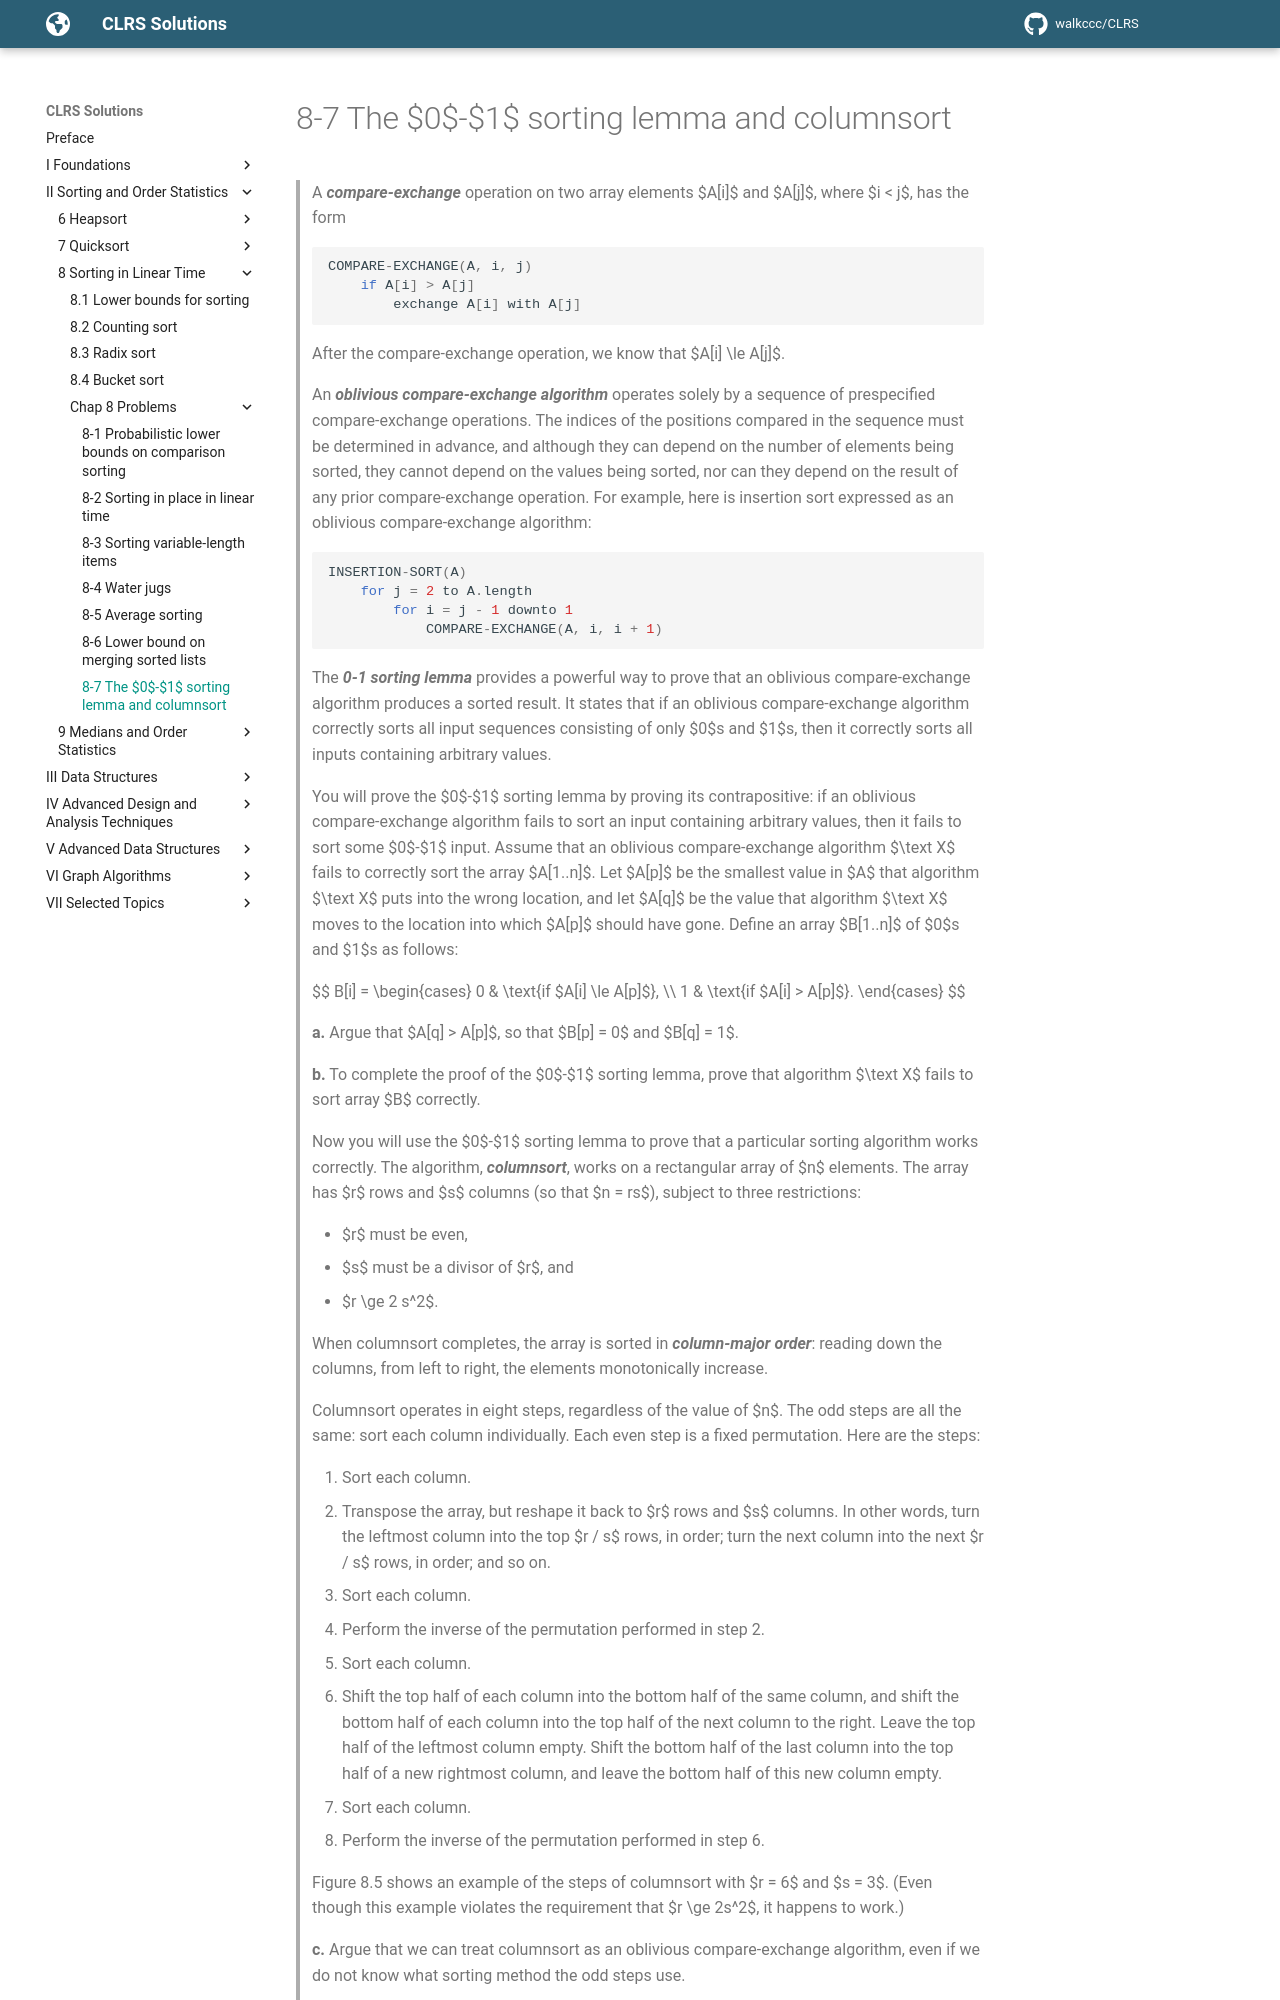

repository: walkccc/CLRS · page: Chap08/Problems/8-7/index.html · generator: mkdocs

> A **_compare-exchange_** operation on two array elements $A[i]$ and $A[j]$, where $i < j$, has the form
>
> ```cpp
> COMPARE-EXCHANGE(A, i, j)
>     if A[i] > A[j]
>         exchange A[i] with A[j]
> ```
>
> After the compare-exchange operation, we know that $A[i] \le A[j]$.
>
> An **_oblivious compare-exchange algorithm_** operates solely by a sequence of prespecified compare-exchange operations. The indices of the positions compared in the sequence must be determined in advance, and although they can depend on the number of elements being sorted, they cannot depend on the values being sorted, nor can they depend on the result of any prior compare-exchange operation. For example, here is insertion sort expressed as an oblivious compare-exchange algorithm:
>
> ```cpp
> INSERTION-SORT(A)
>     for j = 2 to A.length
>         for i = j - 1 downto 1
>             COMPARE-EXCHANGE(A, i, i + 1)
> ```
>
> The **_0-1 sorting lemma_** provides a powerful way to prove that an oblivious compare-exchange algorithm produces a sorted result. It states that if an oblivious compare-exchange algorithm correctly sorts all input sequences consisting of only $0$s and $1$s, then it correctly sorts all inputs containing arbitrary values.
>
> You will prove the $0$-$1$ sorting lemma by proving its contrapositive: if an oblivious compare-exchange algorithm fails to sort an input containing arbitrary values, then it fails to sort some $0$-$1$ input. Assume that an oblivious compare-exchange algorithm $\text X$ fails to correctly sort the array $A[1..n]$. Let $A[p]$ be the smallest value in $A$ that algorithm $\text X$ puts into the wrong location, and let $A[q]$ be the value that algorithm $\text X$ moves to the location into which $A[p]$ should have gone. Define an array $B[1..n]$ of $0$s and $1$s as follows:
>
> $$
> B[i] =
> \begin{cases}
>     0 & \text{if $A[i] \le A[p]$}, \\\\
>     1 & \text{if $A[i] >   A[p]$}.
> \end{cases}
> $$
>
> **a.** Argue that $A[q] > A[p]$, so that $B[p] = 0$ and $B[q] = 1$.
>
> **b.** To complete the proof of the $0$-$1$ sorting lemma, prove that algorithm $\text X$ fails to sort array $B$ correctly.
>
> Now you will use the $0$-$1$ sorting lemma to prove that a particular sorting algorithm works correctly. The algorithm, **_columnsort_**, works on a rectangular array of $n$ elements. The array has $r$ rows and $s$ columns (so that $n = rs$), subject to three restrictions:
>
> - $r$ must be even,
> - $s$ must be a divisor of $r$, and
> - $r \ge 2 s^2$.
>
> When columnsort completes, the array is sorted in **_column-major order_**: reading down the columns, from left to right, the elements monotonically increase.
>
> Columnsort operates in eight steps, regardless of the value of $n$. The odd steps are all the same: sort each column individually. Each even step is a fixed permutation. Here are the steps:
>
> 1. Sort each column.
> 2. Transpose the array, but reshape it back to $r$ rows and $s$ columns. In other words, turn the leftmost column into the top $r / s$ rows, in order; turn the next column into the next $r / s$ rows, in order; and so on.
> 3. Sort each column.
> 4. Perform the inverse of the permutation performed in step 2.
> 5. Sort each column.
> 6. Shift the top half of each column into the bottom half of the same column, and shift the bottom half of each column into the top half of the next column to the right. Leave the top half of the leftmost column empty. Shift the bottom half of the last column into the top half of a new rightmost column, and leave the bottom half of this new column empty.
> 7. Sort each column.
> 8. Perform the inverse of the permutation performed in step 6.
>
> Figure 8.5 shows an example of the steps of columnsort with $r = 6$ and $s = 3$. (Even though this example violates the requirement that $r \ge 2s^2$, it happens to work.)
>
> **c.** Argue that we can treat columnsort as an oblivious compare-exchange algorithm, even if we do not know what sorting method the odd steps use.
>
> Although it mi
